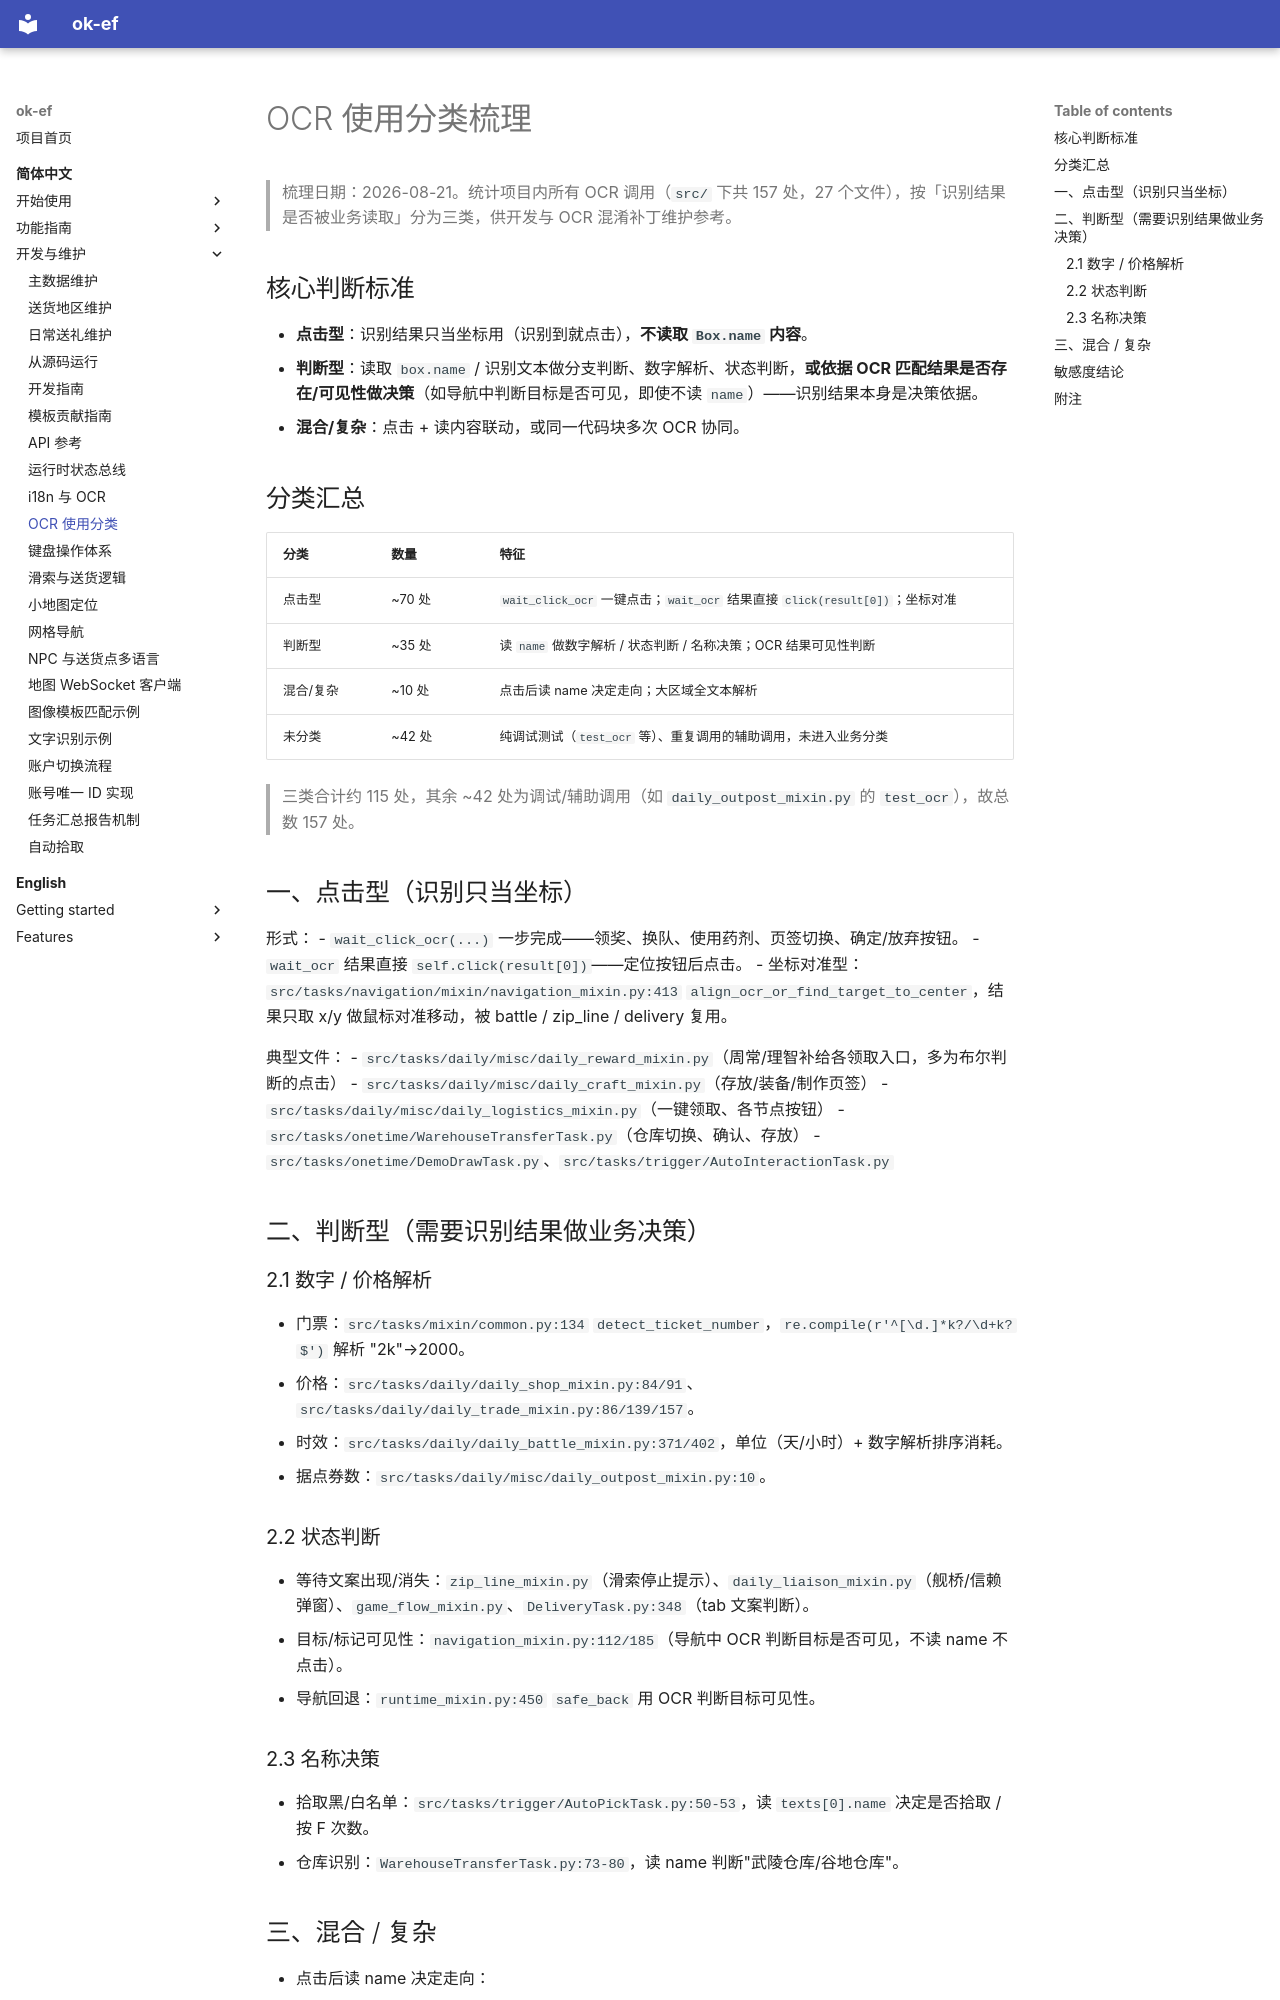

repository: AliceJump/ok-end-field · page: dev/OCR使用分类/index.html · generator: mkdocs

# OCR 使用分类梳理

> 梳理日期：2026-08-21。统计项目内所有 OCR 调用（`src/` 下共 157 处，27 个文件），按「识别结果是否被业务读取」分为三类，供开发与 OCR 混淆补丁维护参考。

## 核心判断标准

- **点击型**：识别结果只当坐标用（识别到就点击），**不读取 `Box.name` 内容**。
- **判断型**：读取 `box.name` / 识别文本做分支判断、数字解析、状态判断，**或依据 OCR 匹配结果是否存在/可见性做决策**（如导航中判断目标是否可见，即使不读 `name`）——识别结果本身是决策依据。
- **混合/复杂**：点击 + 读内容联动，或同一代码块多次 OCR 协同。

## 分类汇总

| 分类 | 数量 | 特征 |
|------|------|------|
| 点击型 | ~70 处 | `wait_click_ocr` 一键点击；`wait_ocr` 结果直接 `click(result[0])`；坐标对准 |
| 判断型 | ~35 处 | 读 `name` 做数字解析 / 状态判断 / 名称决策；OCR 结果可见性判断 |
| 混合/复杂 | ~10 处 | 点击后读 name 决定走向；大区域全文本解析 |
| 未分类 | ~42 处 | 纯调试测试（`test_ocr` 等）、重复调用的辅助调用，未进入业务分类 |

> 三类合计约 115 处，其余 ~42 处为调试/辅助调用（如 `daily_outpost_mixin.py` 的 `test_ocr`），故总数 157 处。

## 一、点击型（识别只当坐标）

形式：
- `wait_click_ocr(...)` 一步完成——领奖、换队、使用药剂、页签切换、确定/放弃按钮。
- `wait_ocr` 结果直接 `self.click(result[0])`——定位按钮后点击。
- 坐标对准型：`src/tasks/navigation/mixin/navigation_mixin.py:413` `align_ocr_or_find_target_to_center`，结果只取 x/y 做鼠标对准移动，被 battle / zip_line / delivery 复用。

典型文件：
- `src/tasks/daily/misc/daily_reward_mixin.py`（周常/理智补给各领取入口，多为布尔判断的点击）
- `src/tasks/daily/misc/daily_craft_mixin.py`（存放/装备/制作页签）
- `src/tasks/daily/misc/daily_logistics_mixin.py`（一键领取、各节点按钮）
- `src/tasks/onetime/WarehouseTransferTask.py`（仓库切换、确认、存放）
- `src/tasks/onetime/DemoDrawTask.py`、`src/tasks/trigger/AutoInteractionTask.py`

## 二、判断型（需要识别结果做业务决策）

### 2.1 数字 / 价格解析
- 门票：`src/tasks/mixin/common.py:134` `detect_ticket_number`，`re.compile(r'^[\d.]*k?/\d+k?$')` 解析 "2k"→2000。
- 价格：`src/tasks/daily/daily_shop_mixin.py:84/91`、`src/tasks/daily/daily_trade_mixin.py:86/139/157`。
- 时效：`src/tasks/daily/daily_battle_mixin.py:371/402`，单位（天/小时）+ 数字解析排序消耗。
- 据点券数：`src/tasks/daily/misc/daily_outpost_mixin.py:10`。

### 2.2 状态判断
- 等待文案出现/消失：`zip_line_mixin.py`（滑索停止提示）、`daily_liaison_mixin.py`（舰桥/信赖弹窗）、`game_flow_mixin.py`、`DeliveryTask.py:348`（tab 文案判断）。
- 目标/标记可见性：`navigation_mixin.py:112/185`（导航中 OCR 判断目标是否可见，不读 name 不点击）。
- 导航回退：`runtime_mixin.py:450` `safe_back` 用 OCR 判断目标可见性。
